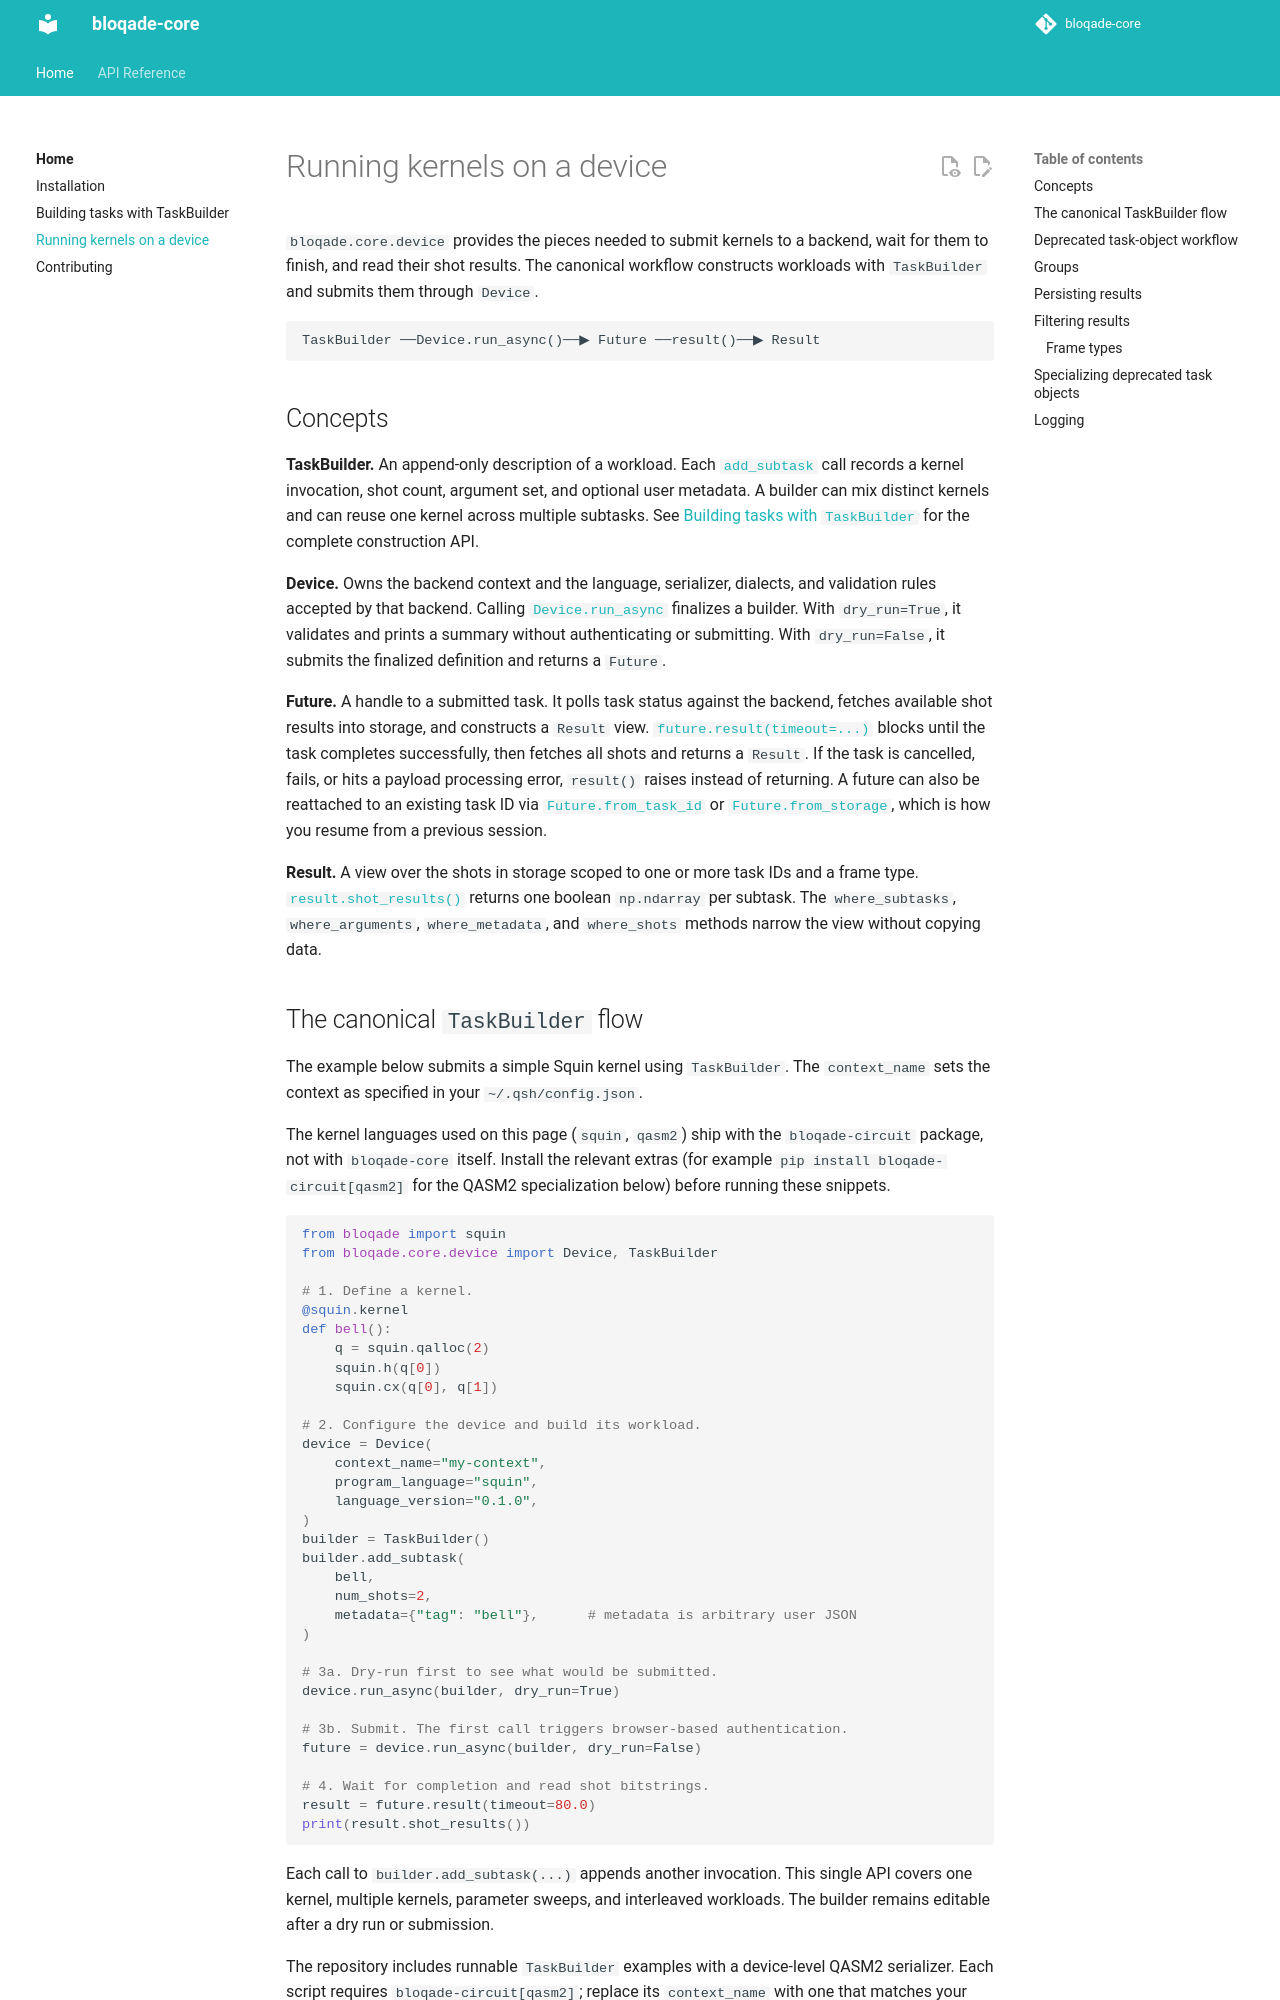

repository: QuEraComputing/bloqade-core · page: v0.6.15/device_workflow/index.html · generator: mkdocs

# Running kernels on a device

`bloqade.core.device` provides the pieces needed to submit kernels to a
backend, wait for them to finish, and read their shot results. The canonical
workflow constructs workloads with `TaskBuilder` and submits them through
`Device`.

```
TaskBuilder ──Device.run_async()──▶ Future ──result()──▶ Result
```

## Concepts

**TaskBuilder.** An append-only description of a workload. Each
[`add_subtask`](reference/bloqade/core/device/task_builder.md#bloqade.core.device.task_builder.TaskBuilder.add_subtask)
call records a kernel invocation, shot count, argument set, and optional user
metadata. A builder can mix distinct kernels and can reuse one kernel across
multiple subtasks. See [Building tasks with `TaskBuilder`](task_builder.md) for
the complete construction API.

**Device.** Owns the backend context and the language, serializer, dialects,
and validation rules accepted by that backend. Calling
[`Device.run_async`](reference/bloqade/core/device/device.md#bloqade.core.device.device.Device.run_async)
finalizes a builder. With `dry_run=True`, it validates and prints a summary
without authenticating or submitting. With `dry_run=False`, it submits the
finalized definition and returns a `Future`.

**Future.** A handle to a submitted task. It polls task status against the
backend, fetches available shot results into storage, and constructs a
`Result` view. [`future.result(timeout=...)`](reference/bloqade/core/device/future.md)
blocks until the task completes successfully, then fetches all shots and
returns a `Result`. If the task is cancelled, fails, or hits a payload
processing error, `result()` raises instead of returning. A future can also
be reattached to an existing task ID via
[`Future.from_task_id`](reference/bloqade/core/device/future.md) or
[`Future.from_storage`](reference/bloqade/core/device/future.md), which is
how you resume from a previous session.

**Result.** A view over the shots in storage scoped to one or more task IDs
and a frame type. [`result.shot_results()`](reference/bloqade/core/device/result.md)
returns one boolean `np.ndarray` per subtask. The `where_subtasks`,
`where_arguments`, `where_metadata`, and `where_shots` methods narrow the
view without copying data.
